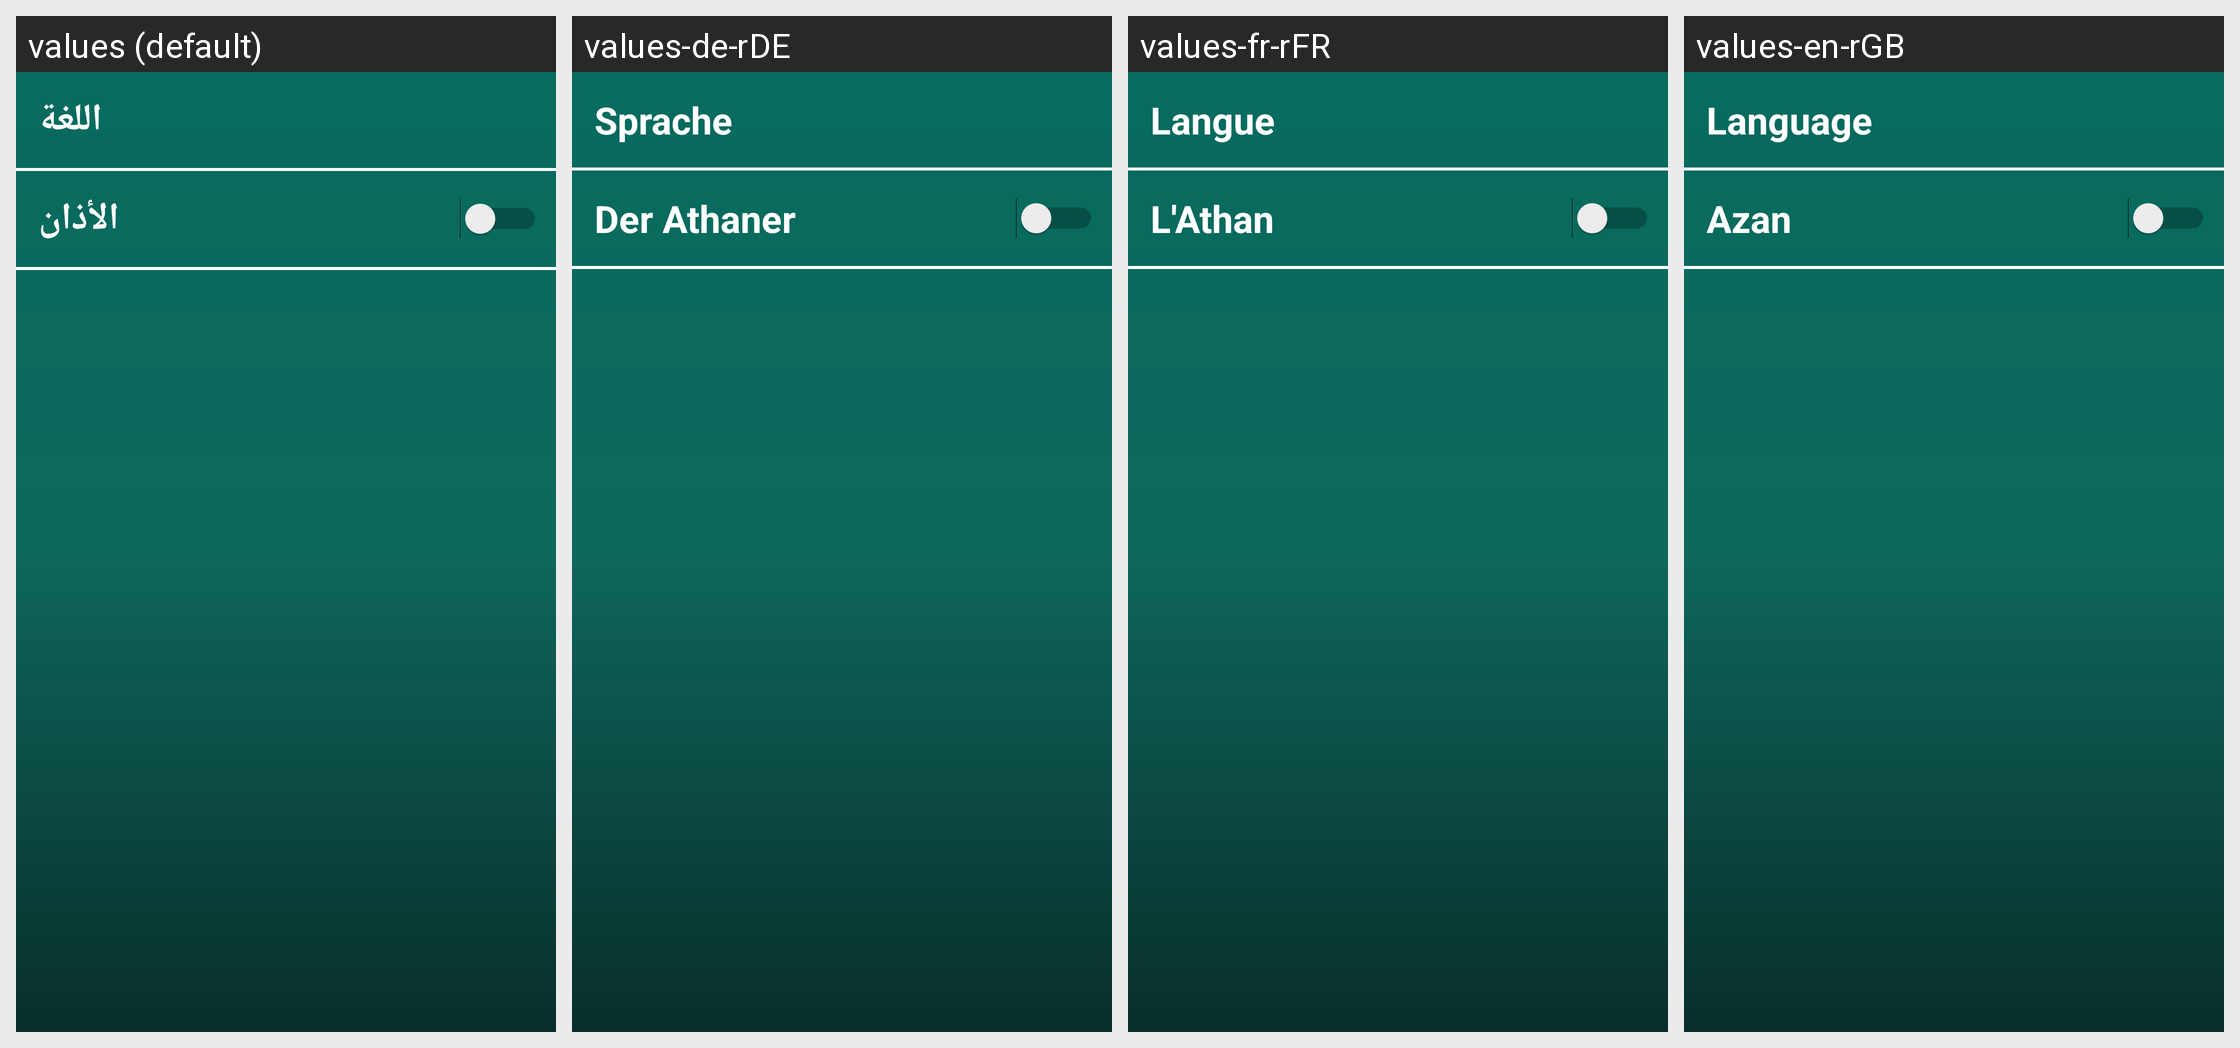

Translations of the strings shown on this Android screen, per locale in the grid:
Android screen res/layout/activity_settings.xml rendered under 4 locales, left to right: values (default), values-de-rDE, values-fr-rFR, values-en-rGB. Device: Nexus 5 (rendered at 1080×1920; each locale shown at half size, 540×960, under a caption strip naming it); theme AppTheme.
Other locales in the repository, not shown: values-en-rUS.
Strings drawn on this screen, with the default value and each locale's value (text and hints the layout hard-codes, and strings that could not be matched under every locale, appear in the picture but are not listed):

lang
  values: اللغة
  values-de-rDE: Sprache
  values-fr-rFR: Langue
  values-en-rGB: Language

azan
  values: الأذان
  values-de-rDE: Der Athaner
  values-fr-rFR: L'Athan
  values-en-rGB: Azan
